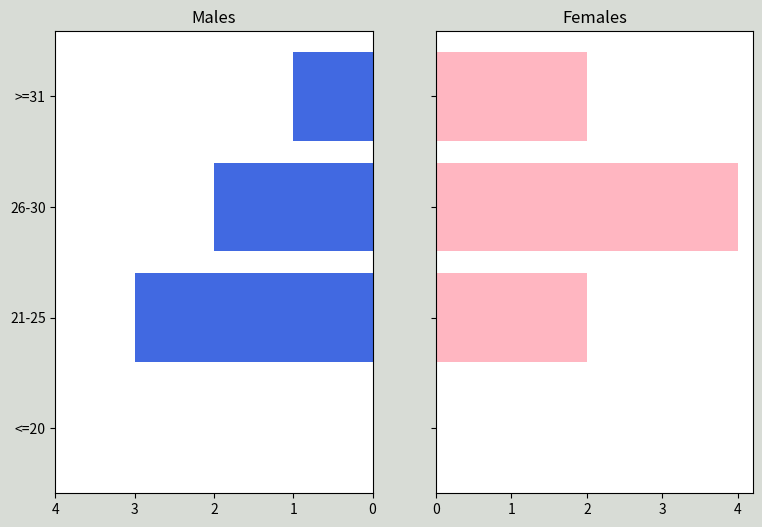

Here is the Python script that generated this plot:
import numpy as np
import pandas as pd
import matplotlib.pyplot as plt

df = pd.DataFrame({'Age': ['<=20','21-25','26-30','>=31'],
                    'Male': [0, 3, 2, 1],
                    'Female': [0, 2, 4, 2]})

# define x and y limits
y = range(0, len(df))
x_male = df['Male']
x_female = df['Female']

# define plot parameters
fig, axes = plt.subplots(ncols=2, sharey=True, figsize=(9, 6))

# specify background color and plot title
fig.patch.set_facecolor('xkcd:light grey')
#plt.figtext(.5, .9, "Population Pyramid ", fontsize=15, ha='center')

# define male and female bars
axes[0].barh(y, x_male, align='center', color='royalblue')
axes[0].set(title='Males')
axes[1].barh(y, x_female, align='center', color='lightpink')
axes[1].set(title='Females')

# adjust grid parameters and specify labels for y-axis
axes[0].set(yticks=y, yticklabels=df['Age'])
axes[0].set(xticks=[0,1,2,3,4] )
axes[0].invert_xaxis()

# display plot
plt.show()

